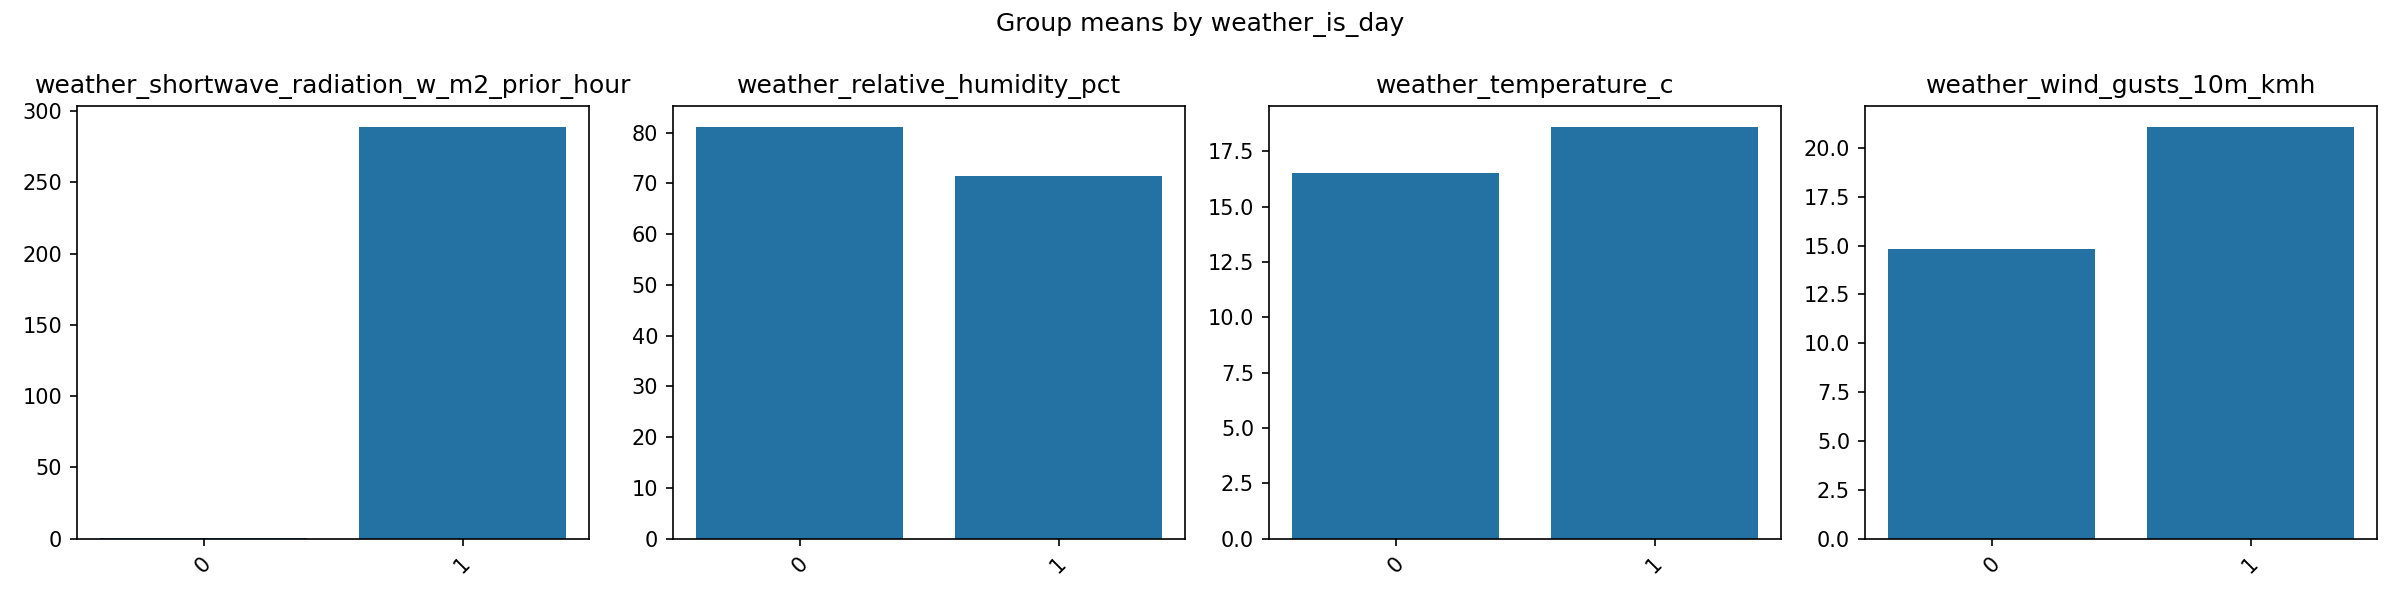

Source data for this figure (header and first rows):
weather_is_day, n, time_of_day_hour, pre_posture_standing, pre_posture_lying_sternal, pre_posture_lying_lateral, pre_posture_unknown, pre_visibility_full, pre_visibility_partial, pre_visibility_not_visible, pre_transition_stand_to_lie, pre_transition_lie_to_stand, pre_transition_none, pre_transition_unknown, pre_pawing, pre_no_secondary_behavior, outcome_activity_eating, outcome_activity_drinking, outcome_activity_walking, outcome_activity_stationary, outcome_activity_not_stationary, outcome_activity_other, outcome_activity_unknown, weather_temperature_c
0, 535, 8.753, 0.8701, 0.02204, 0.06977, 0.03814, 0.9409, 0.03853, 0.0206, 0.002557, 0.0007043, 0.9902, 0.006516, 0.0, 1.0, 0.0307, 0.0007098, 0.7746, 0.1828, 0.8172, 0.0004486, 0.01078, 16.52
1, 1125, 12.75, 0.9912, 0.003, 0.001976, 0.003871, 0.9502, 0.04635, 0.003412, 0.0, 0.0, 0.9998, 0.0001597, 0.01393, 0.9861, 0.1001, 0.0005332, 0.8445, 0.05386, 0.9461, 8.875555555555555e-05, 0.0008542, 18.62
